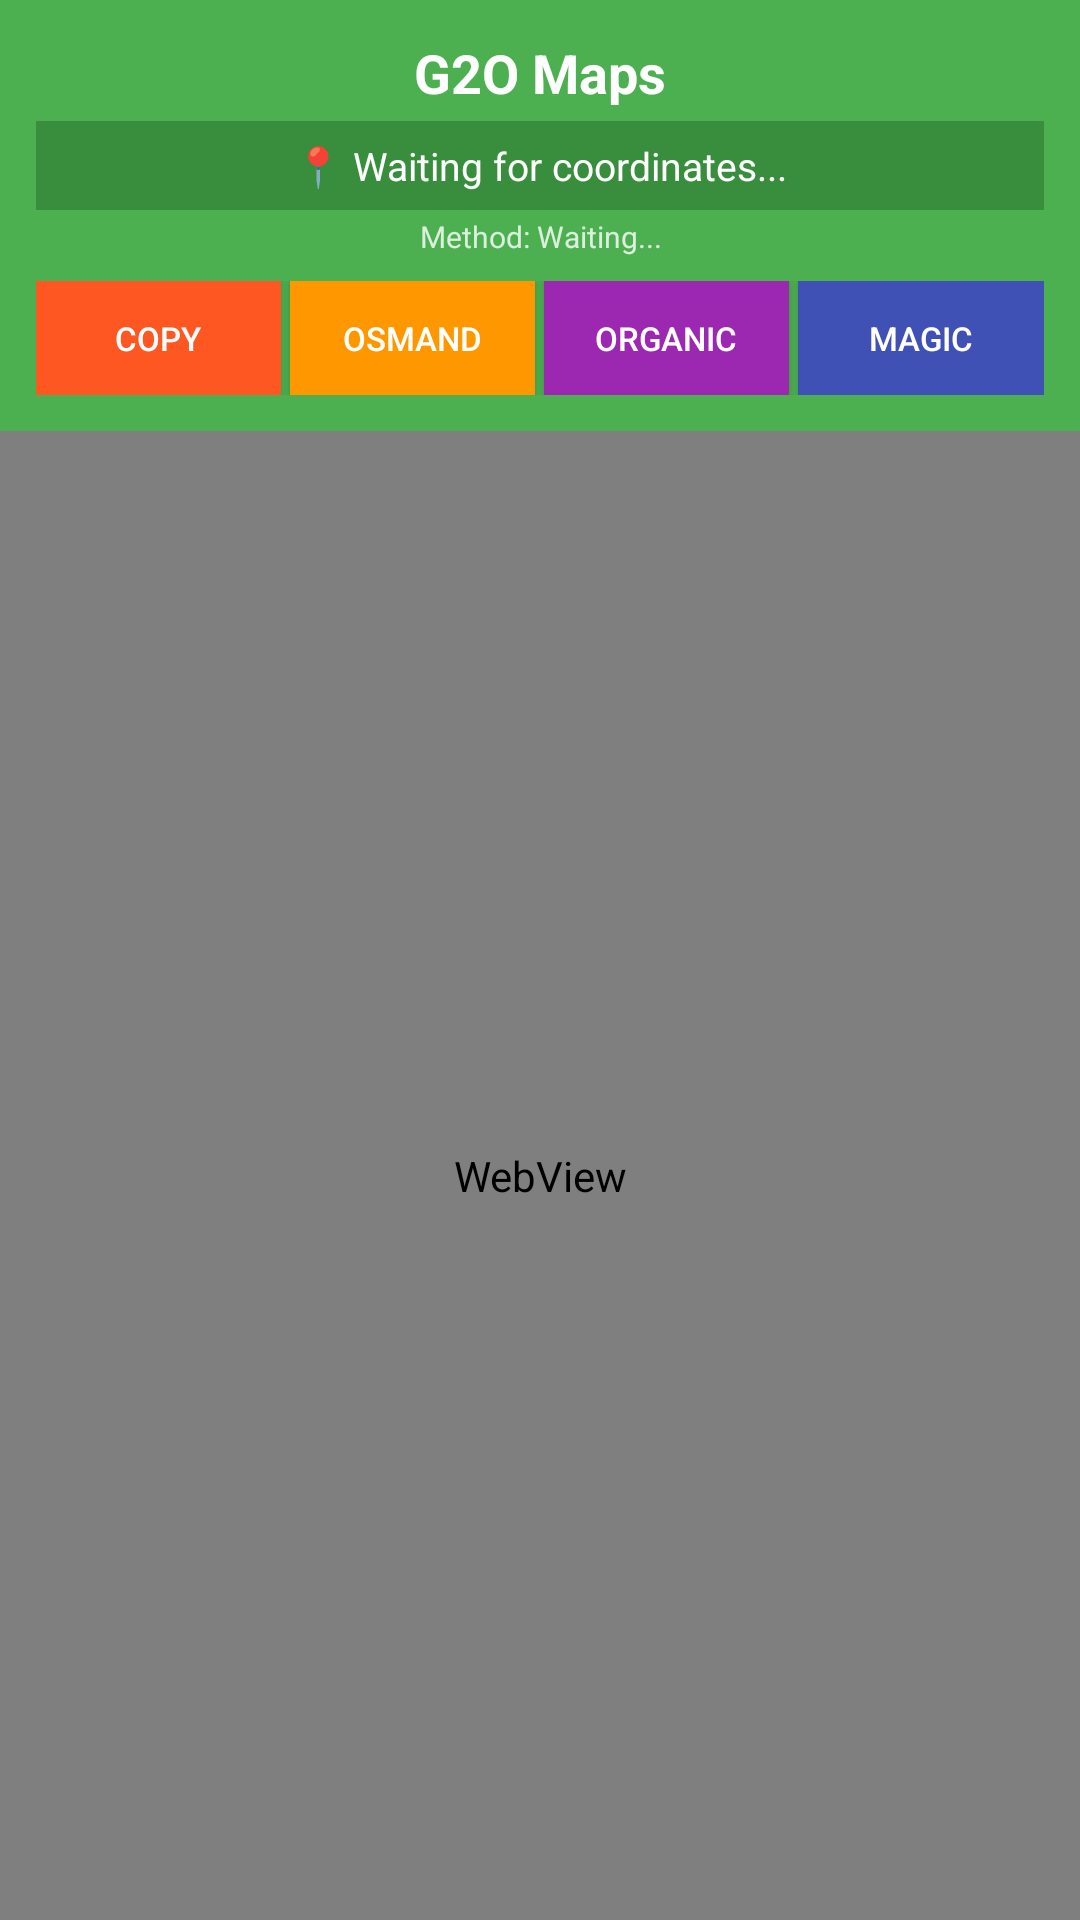

Here is an Android app screen rendered from its layout file. Give the layout XML and the strings, colors and styles it references.
<!-- AndroidManifest.xml: application theme AppTheme -->
<!-- res/layout/activity_main.xml -->
<?xml version="1.0" encoding="utf-8"?>
<LinearLayout xmlns:android="http://schemas.android.com/apk/res/android"
    android:layout_width="match_parent"
    android:layout_height="match_parent"
    android:orientation="vertical">

    <LinearLayout
        android:layout_width="match_parent"
        android:layout_height="wrap_content"
        android:orientation="vertical"
        android:padding="12dp"
        android:background="?android:colorPrimary">

        <TextView
            android:layout_width="match_parent"
            android:layout_height="wrap_content"
            android:text="G2O Maps"
            android:textSize="18sp"
            android:textStyle="bold"
            android:textColor="#FFFFFF"
            android:gravity="center"
            android:paddingBottom="4dp" />

        <TextView
            android:id="@+id/coordsDisplay"
            android:layout_width="match_parent"
            android:layout_height="wrap_content"
            android:text="📍 Waiting for coordinates..."
            android:textSize="13sp"
            android:textColor="#FFFFFF"
            android:gravity="center"
            android:padding="6dp"
            android:background="?android:colorPrimaryDark"
            android:visibility="visible" />

        <TextView
            android:id="@+id/methodDisplay"
            android:layout_width="match_parent"
            android:layout_height="wrap_content"
            android:text="Method: Waiting..."
            android:textSize="10sp"
            android:textColor="#CCFFFFFF"
            android:gravity="center"
            android:paddingTop="2dp"
            android:visibility="visible" />

        <LinearLayout
            android:layout_width="match_parent"
            android:layout_height="wrap_content"
            android:orientation="horizontal"
            android:layout_marginTop="8dp">

            <Button
                android:id="@+id/copyBtn"
                android:layout_width="0dp"
                android:layout_height="38dp"
                android:layout_weight="1"
                android:text="Copy"
                android:textSize="11sp"
                android:textColor="#FFFFFF"
                android:background="?android:colorAccent"
                android:layout_marginEnd="3dp" />

            <Button
                android:id="@+id/openOsmandBtn"
                android:layout_width="0dp"
                android:layout_height="38dp"
                android:layout_weight="1"
                android:text="OsmAnd"
                android:textSize="11sp"
                android:textColor="#FFFFFF"
                android:background="#FF9800"
                android:layout_marginEnd="3dp" />

            <Button
                android:id="@+id/openOrganicBtn"
                android:layout_width="0dp"
                android:layout_height="38dp"
                android:layout_weight="1"
                android:text="Organic"
                android:textSize="11sp"
                android:textColor="#FFFFFF"
                android:background="#9C27B0"
                android:layout_marginEnd="3dp" />

            <Button
                android:id="@+id/openMagicBtn"
                android:layout_width="0dp"
                android:layout_height="38dp"
                android:layout_weight="1"
                android:text="Magic"
                android:textSize="11sp"
                android:textColor="#FFFFFF"
                android:background="#3F51B5" />
        </LinearLayout>
    </LinearLayout>

    <WebView
        android:id="@+id/webView"
        android:layout_width="match_parent"
        android:layout_height="0dp"
        android:layout_weight="1" />

</LinearLayout>
<!-- resources referenced by this layout -->
<resources>
  <style name="AppTheme" parent="MaterialTheme">
      </style>
  <style name="MaterialTheme" parent="android:Theme.Material.Light">
          <item name="android:colorPrimary">#4CAF50</item>
          <item name="android:colorPrimaryDark">#388E3C</item>
          <item name="android:colorAccent">#FF5722</item>
          <item name="android:statusBarColor">#388E3C</item>
      </style>
</resources>
